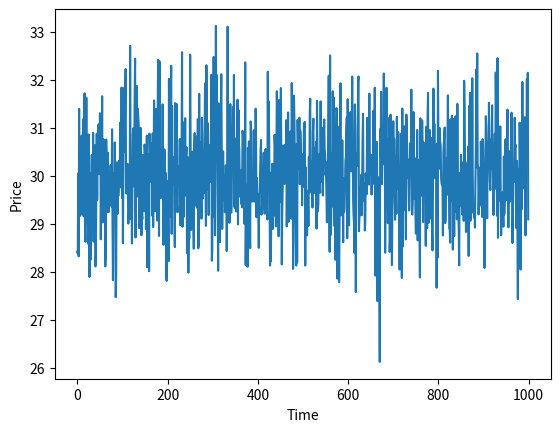

The script that saved this image:
# -*- coding: utf-8 -*-
"""
Spyder Editor

This is a cointegration script file.
"""

import numpy as np
import pandas as pd
from matplotlib import pyplot as plt

# 平稳的噪声序列
np.random.seed(1234)
x = np.random.normal(0, 1, 1000)
X = pd.Series(x) + 100
# X.plot()


y = np.random.normal(0, 1, 1000)
Y = X + y + 30

for i in range(1000):
    X[i] = X[i] - i/10
    Y[i] = Y[i] - i/10

plt.xlabel('Time')
plt.ylabel('Price')
# X.plot()
# Y.plot()

Z = Y - X
Z.plot()
